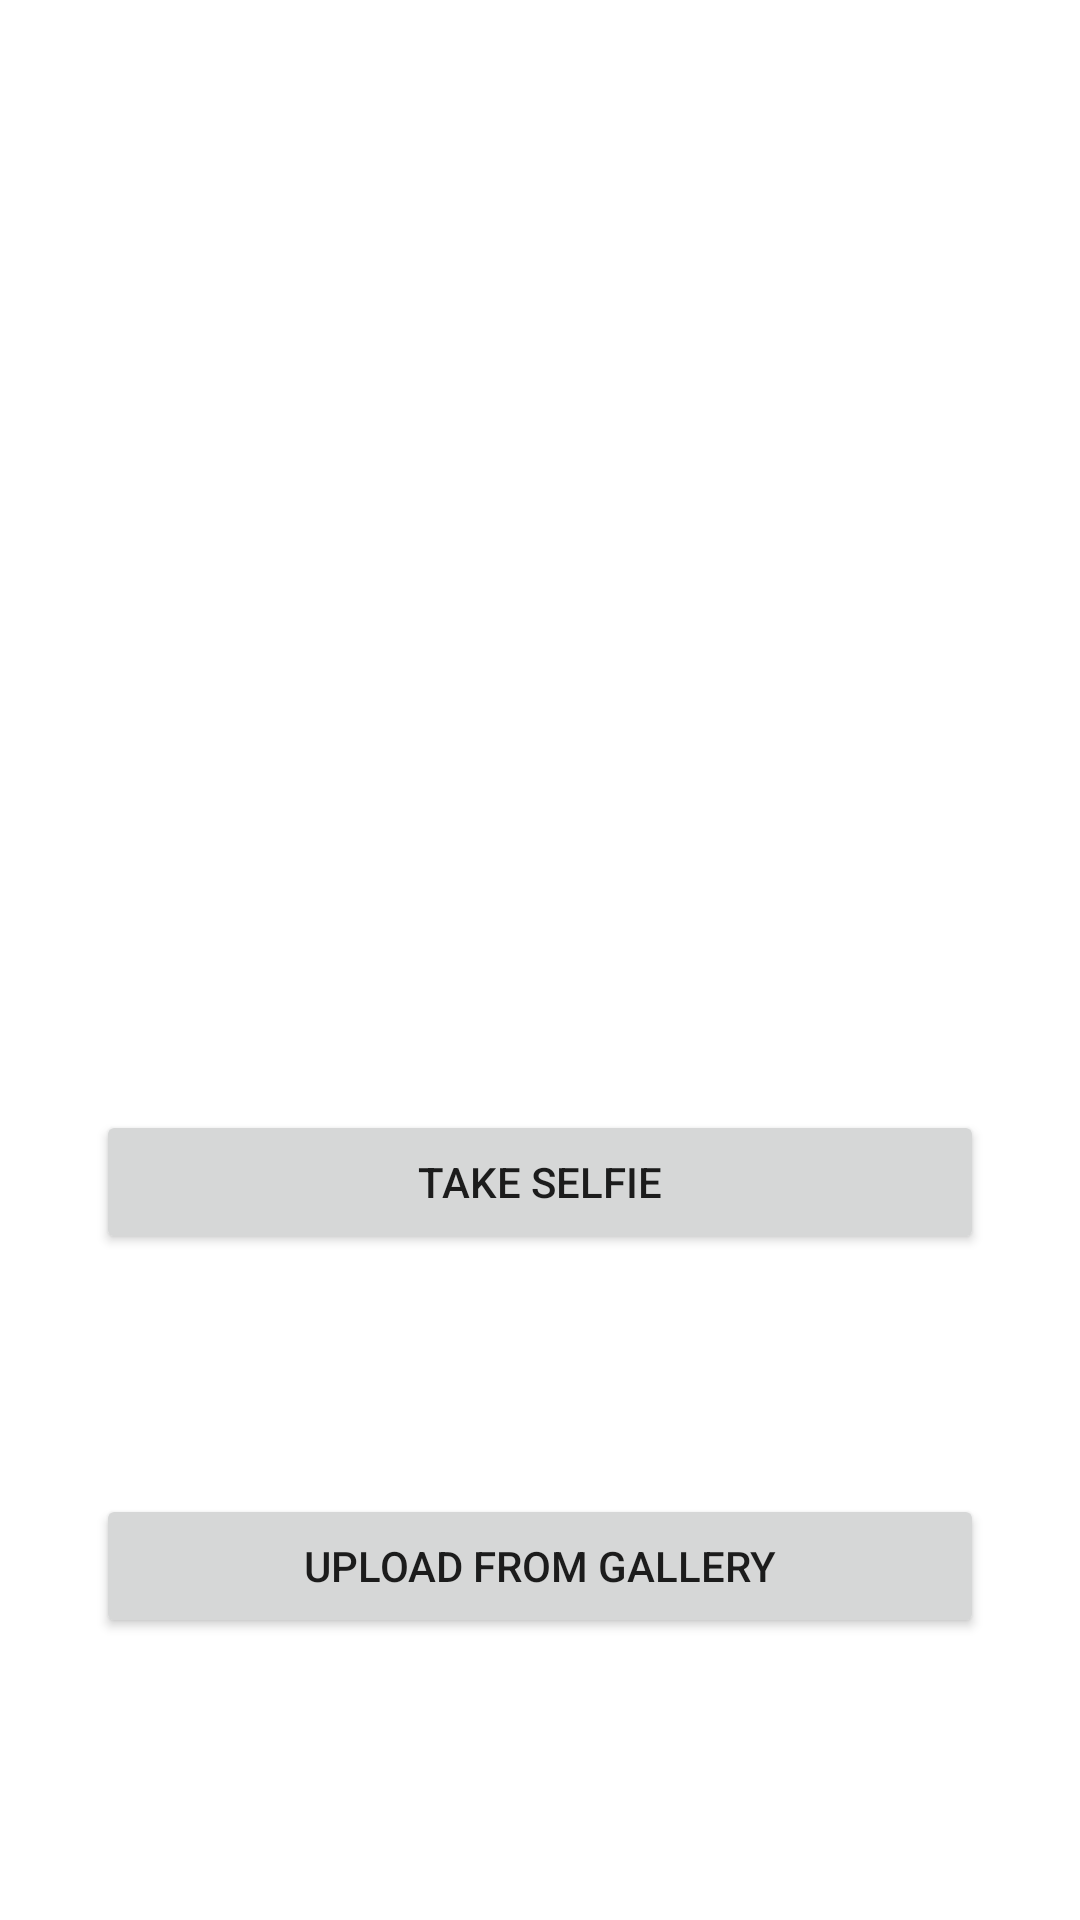

Reconstruct the res/layout file that produces this screen, plus the resources it refers to.
<!-- AndroidManifest.xml: application theme Theme.ImageEditing -->
<!-- res/layout/activity_main.xml -->
<?xml version="1.0" encoding="utf-8"?>
<androidx.constraintlayout.widget.ConstraintLayout xmlns:android="http://schemas.android.com/apk/res/android"
    xmlns:app="http://schemas.android.com/apk/res-auto"
    xmlns:tools="http://schemas.android.com/tools"
    android:layout_width="match_parent"
    android:layout_height="match_parent"
    tools:context=".MainActivity">

    <ImageView
        android:id="@+id/imagePreview"
        android:layout_width="match_parent"
        android:layout_height="250dp"
        android:layout_marginTop="70dp"
        app:layout_constraintStart_toStartOf="parent"
        app:layout_constraintEnd_toEndOf="parent"
        app:layout_constraintTop_toTopOf="parent"/>
    <Button
        android:id="@+id/takeSelfie"
        android:layout_width="match_parent"
        android:layout_height="wrap_content"
        app:layout_constraintStart_toStartOf="parent"
        android:layout_marginTop="50dp"
        app:layout_constraintEnd_toEndOf="parent"
        android:text="Take Selfie"
        android:layout_marginEnd="32dp"
        android:layout_marginStart="32dp"
        app:layout_constraintTop_toBottomOf="@id/imagePreview"
        android:layout_marginRight="70dp" />
    <Button
        android:id="@+id/uploadImage"
        android:layout_width="match_parent"
        android:layout_height="wrap_content"
        app:layout_constraintStart_toStartOf="parent"
        android:layout_marginTop="80dp"
        android:layout_marginEnd="32dp"
        android:layout_marginStart="32dp"
        app:layout_constraintEnd_toEndOf="parent"
        android:text="Upload from Gallery"
        app:layout_constraintTop_toBottomOf="@id/takeSelfie"/>



</androidx.constraintlayout.widget.ConstraintLayout>
<!-- resources referenced by this layout -->
<resources>
  <style name="Theme.ImageEditing" parent="Theme.MaterialComponents.DayNight.DarkActionBar">
          
          <item name="colorPrimary">@color/purple_500</item>
          <item name="colorPrimaryVariant">@color/purple_700</item>
          <item name="colorOnPrimary">@color/white</item>
          
          <item name="colorSecondary">@color/teal_200</item>
          <item name="colorSecondaryVariant">@color/teal_700</item>
          <item name="colorOnSecondary">@color/black</item>
          
          <item name="android:statusBarColor" tools:targetApi="l">?attr/colorPrimaryVariant</item>
          
      </style>
  <!-- not gathered from this repository: default colours our renderer supplied (Android Studio template values) -->
  <color name="purple_500">#FF6200EE</color>
  <color name="purple_700">#FF3700B3</color>
  <color name="teal_200">#FF03DAC5</color>
  <color name="teal_700">#FF018786</color>
  <color name="black">#FF000000</color>
  <color name="white">#FFFFFFFF</color>
</resources>
